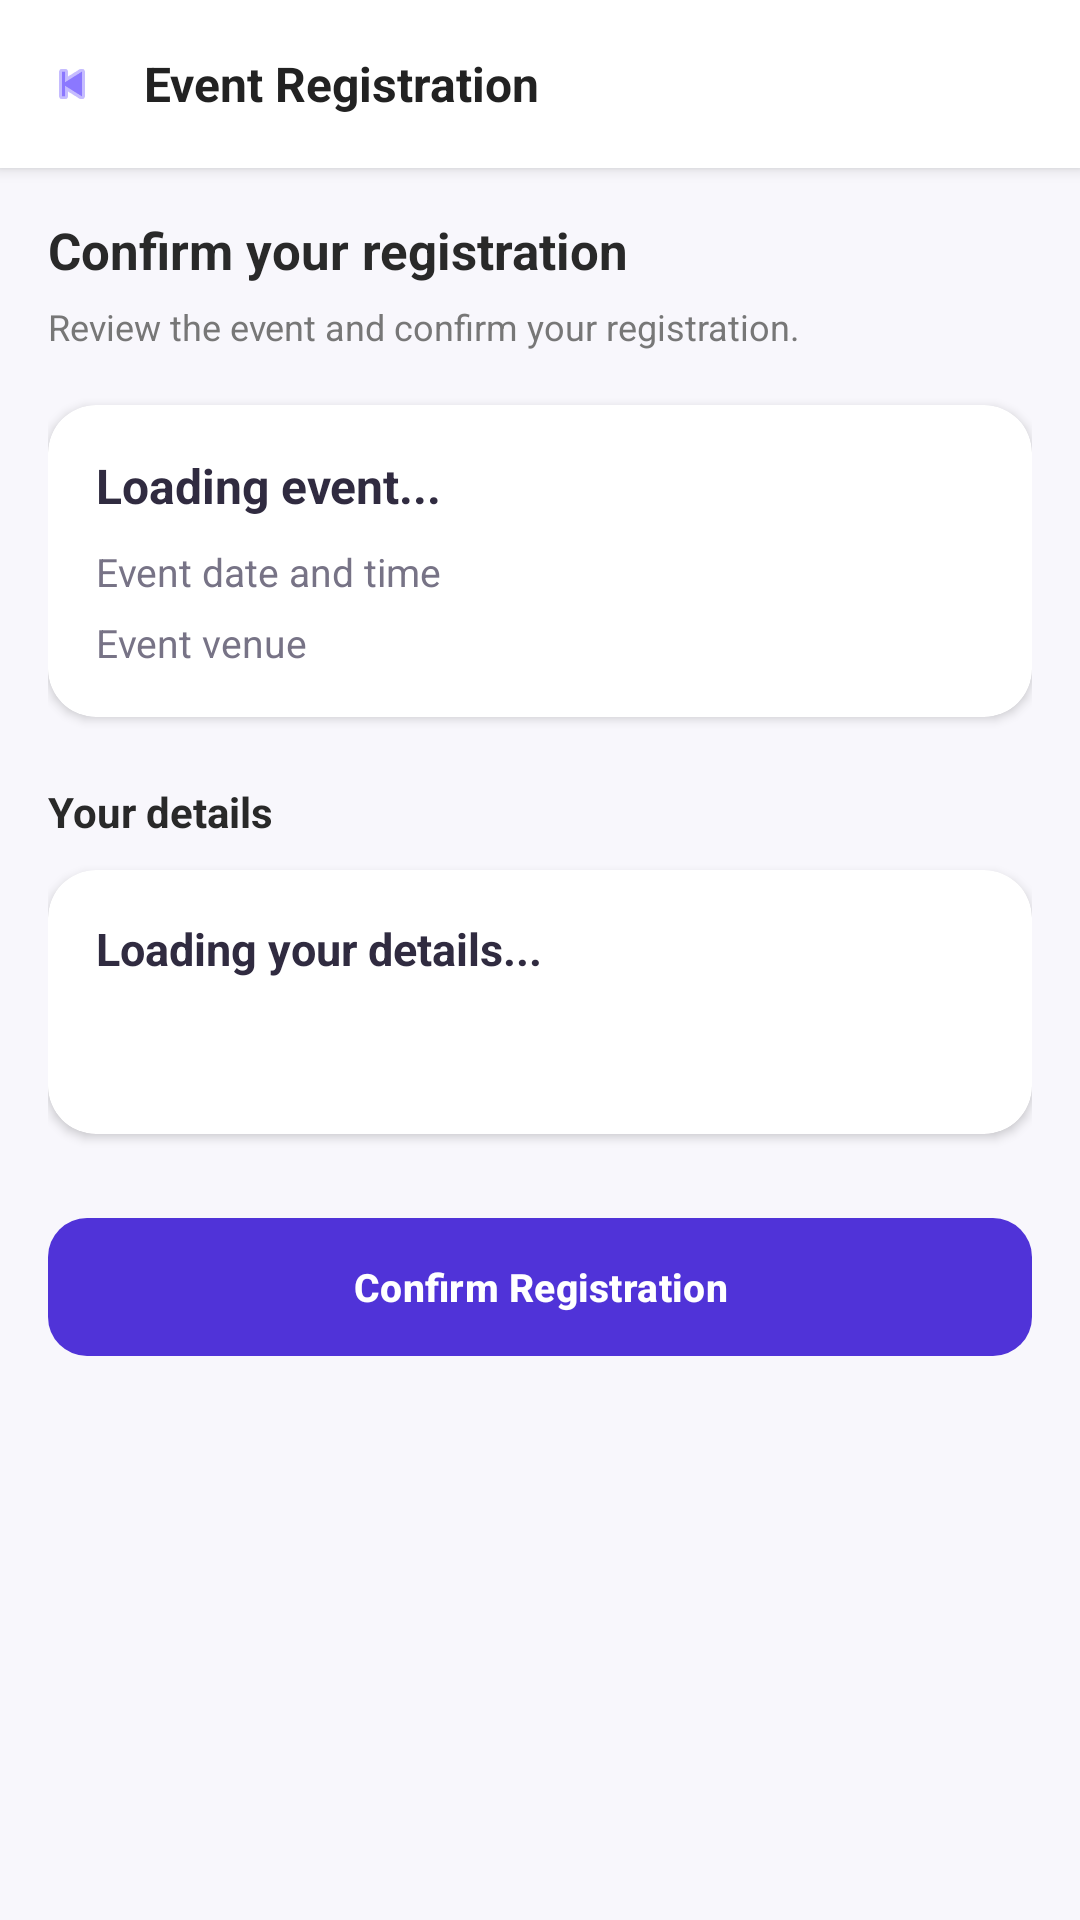

Android layout source for this screen:
<!-- AndroidManifest.xml: application theme Theme.EventSphere -->
<!-- res/layout/activity_event_registration.xml -->
<?xml version="1.0" encoding="utf-8"?>
<LinearLayout
    xmlns:android="http://schemas.android.com/apk/res/android"
    xmlns:app="http://schemas.android.com/apk/res-auto"
    android:layout_width="match_parent"
    android:layout_height="match_parent"
    android:orientation="vertical"
    android:background="#F8F7FC">

    
    <LinearLayout
        android:layout_width="match_parent"
        android:layout_height="56dp"
        android:orientation="horizontal"
        android:gravity="center_vertical"
        android:background="@android:color/white"
        android:elevation="3dp">

        <ImageView
            android:id="@+id/btnBack"
            android:layout_width="48dp"
            android:layout_height="48dp"
            android:padding="15dp"
            android:src="@android:drawable/ic_media_previous"
            app:tint="#8B78FF"
            android:contentDescription="Go back" />

        <TextView
            android:layout_width="wrap_content"
            android:layout_height="wrap_content"
            android:text="Event Registration"
            android:textColor="#222222"
            android:textSize="16sp"
            android:textStyle="bold" />

    </LinearLayout>

    <ScrollView
        android:layout_width="match_parent"
        android:layout_height="0dp"
        android:layout_weight="1"
        android:fillViewport="true"
        android:clipToPadding="false">

        <LinearLayout
            android:layout_width="match_parent"
            android:layout_height="wrap_content"
            android:orientation="vertical"
            android:padding="16dp">

            <TextView
                android:layout_width="match_parent"
                android:layout_height="wrap_content"
                android:text="Confirm your registration"
                android:textColor="#292929"
                android:textSize="17sp"
                android:textStyle="bold" />

            <TextView
                android:layout_width="match_parent"
                android:layout_height="wrap_content"
                android:layout_marginTop="6dp"
                android:text="Review the event and confirm your registration."
                android:textColor="#777777"
                android:textSize="12sp" />

            
            <androidx.cardview.widget.CardView
                android:layout_width="match_parent"
                android:layout_height="wrap_content"
                android:layout_marginTop="18dp"
                app:cardBackgroundColor="#FFFFFF"
                app:cardCornerRadius="16dp"
                app:cardElevation="2dp">

                <LinearLayout
                    android:layout_width="match_parent"
                    android:layout_height="wrap_content"
                    android:orientation="vertical"
                    android:minHeight="88dp"
                    android:padding="16dp">

                    <TextView
                        android:id="@+id/tvRegistrationEventTitle"
                        android:layout_width="match_parent"
                        android:layout_height="wrap_content"
                        android:text="Loading event..."
                        android:textColor="#302B40"
                        android:textSize="16sp"
                        android:textStyle="bold" />

                    <TextView
                        android:id="@+id/tvRegistrationEventDate"
                        android:layout_width="match_parent"
                        android:layout_height="wrap_content"
                        android:layout_marginTop="9dp"
                        android:text="Event date and time"
                        android:textColor="#777386"
                        android:textSize="13sp" />

                    <TextView
                        android:id="@+id/tvRegistrationEventVenue"
                        android:layout_width="match_parent"
                        android:layout_height="wrap_content"
                        android:layout_marginTop="6dp"
                        android:text="Event venue"
                        android:textColor="#777386"
                        android:textSize="13sp" />

                </LinearLayout>

            </androidx.cardview.widget.CardView>

            
            <TextView
                android:layout_width="match_parent"
                android:layout_height="wrap_content"
                android:layout_marginTop="22dp"
                android:text="Your details"
                android:textColor="#292929"
                android:textSize="14sp"
                android:textStyle="bold" />

            
            <androidx.cardview.widget.CardView
                android:layout_width="match_parent"
                android:layout_height="wrap_content"
                android:layout_marginTop="10dp"
                app:cardBackgroundColor="#FFFFFF"
                app:cardCornerRadius="16dp"
                app:cardElevation="2dp">

                <LinearLayout
                    android:layout_width="match_parent"
                    android:layout_height="wrap_content"
                    android:minHeight="88dp"
                    android:orientation="vertical"
                    android:padding="16dp">

                    <TextView
                        android:id="@+id/tvRegistrationUserName"
                        android:layout_width="match_parent"
                        android:layout_height="wrap_content"
                        android:text="Loading your details..."
                        android:textColor="#302B40"
                        android:textSize="15sp"
                        android:textStyle="bold" />

                    <TextView
                        android:id="@+id/tvRegistrationUserEmail"
                        android:layout_width="match_parent"
                        android:layout_height="wrap_content"
                        android:layout_marginTop="7dp"
                        android:textColor="#777386"
                        android:textSize="13sp" />

                </LinearLayout>

            </androidx.cardview.widget.CardView>

            
            <com.google.android.material.button.MaterialButton
                android:id="@+id/btnConfirmRegistration"
                android:layout_width="match_parent"
                android:layout_height="54dp"
                android:layout_marginTop="24dp"
                android:text="Confirm Registration"
                android:textColor="@android:color/white"
                android:textSize="13sp"
                android:textStyle="bold"
                app:backgroundTint="#5033D8"
                app:cornerRadius="13dp" />

        </LinearLayout>

    </ScrollView>

</LinearLayout>
<!-- resources referenced by this layout -->
<resources>
  <style name="Theme.EventSphere" parent="Base.Theme.EventSphere" />
  <style name="Base.Theme.EventSphere" parent="Theme.Material3.DayNight.NoActionBar">
          
          
      </style>
</resources>
